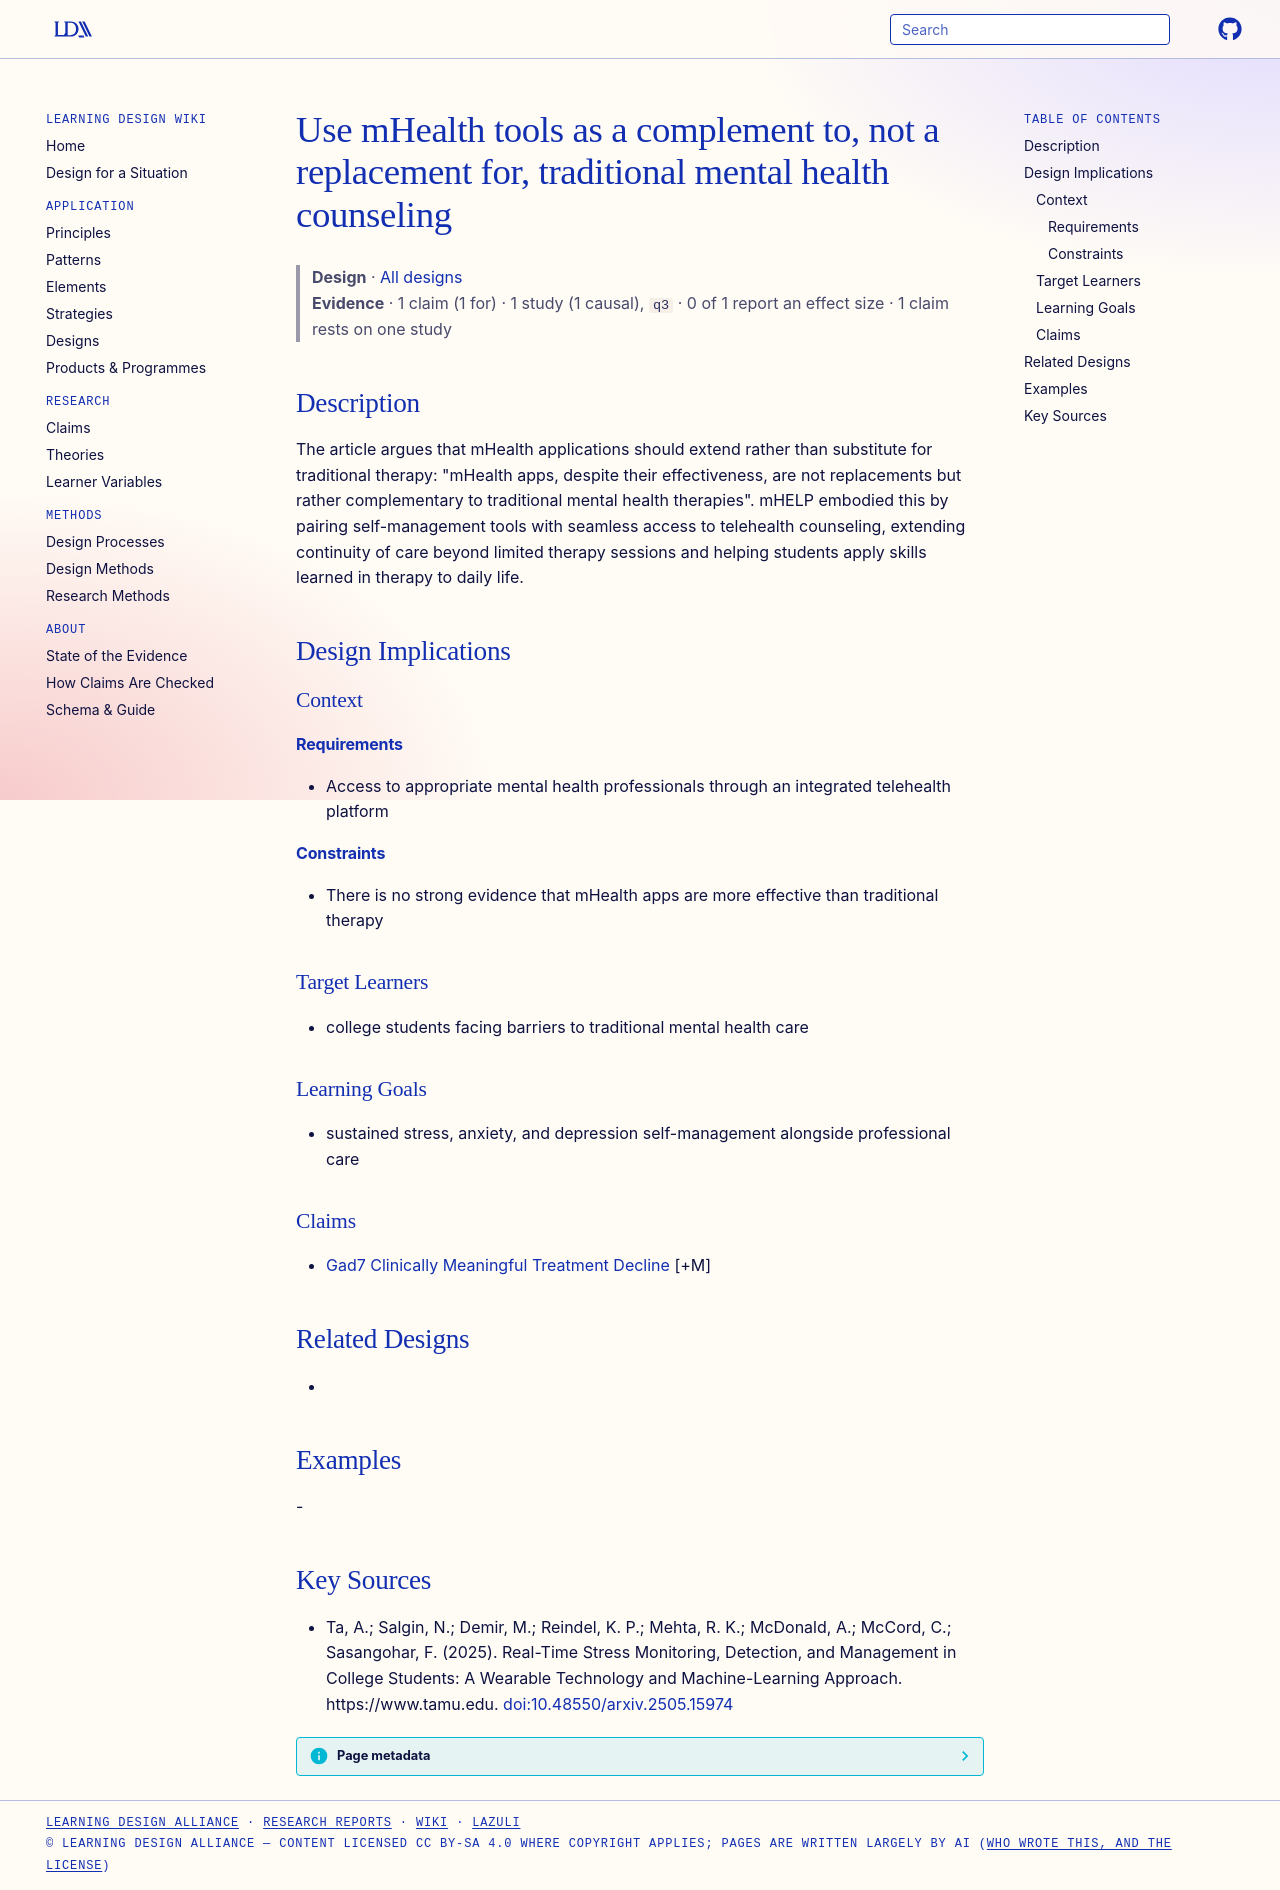

repository: Learning-Design-Alliance/learning-wiki · page: designs/mhealth-complements-traditional-counseling/index.html · generator: mkdocs

---
type: design
id: mhealth-complements-traditional-counseling
title: Use mHealth tools as a complement to, not a replacement for, traditional mental health counseling
description: "The article argues that mHealth applications should extend rather than substitute for traditional therapy: \"mHealth apps, despite their effectiveness, are not replacements but rather complementary to traditional menta..."
status: review
generated:
  by: "process:settle-candidates"
  at: 2026-11-21
sources:
  - id: ta-2025
    resource: "https://www.tamu.edu"
    title: "Ta, A.; Salgin, N.; Demir, M.; Reindel, K. P.; Mehta, R. K.; McDonald, A.; McCord, C.; Sasangohar, F. (2025). Real-Time Stress Monitoring, Detection, and Management in College Students: A Wearable Technology and Machine-Learning Approach. https://www.tamu.edu"
    author: Ta, A.; Salgin, N.; Demir, M.; Reindel, K. P.; Mehta, R. K.; McDonald, A.; McCord, C.; Sasangohar, F
---

# Use mHealth tools as a complement to, not a replacement for, traditional mental health counseling

> **Design** · [All designs](index.md)
> **Evidence** · 1 claim (1 for) · 1 study (1 causal), `q3` · 0 of 1 report an effect size · 1 claim rests on one study

## Description
The article argues that mHealth applications should extend rather than substitute for traditional therapy: "mHealth apps, despite their effectiveness, are not replacements but rather complementary to traditional mental health therapies". mHELP embodied this by pairing self-management tools with seamless access to telehealth counseling, extending continuity of care beyond limited therapy sessions and helping students apply skills learned in therapy to daily life.

## Design Implications

### Context
#### Requirements
- Access to appropriate mental health professionals through an integrated telehealth platform
#### Constraints
- There is no strong evidence that mHealth apps are more effective than traditional therapy

### Target Learners
- college students facing barriers to traditional mental health care

### Learning Goals
- sustained stress, anxiety, and depression self-management alongside professional care

### Claims
- [Gad7 Clinically Meaningful Treatment Decline](../claims/gad7-clinically-meaningful-treatment-decline.md) [+M]

## Related Designs
- 

## Examples
-

## Key Sources
- Ta, A.; Salgin, N.; Demir, M.; Reindel, K. P.; Mehta, R. K.; McDonald, A.; McCord, C.; Sasangohar, F. (2025). Real-Time Stress Monitoring, Detection, and Management in College Students: A Wearable Technology and Machine-Learning Approach. https://www.tamu.edu. [doi:10.48550/arxiv.2505.15974](https://doi.org/10.48550/arxiv.2505.15974)
